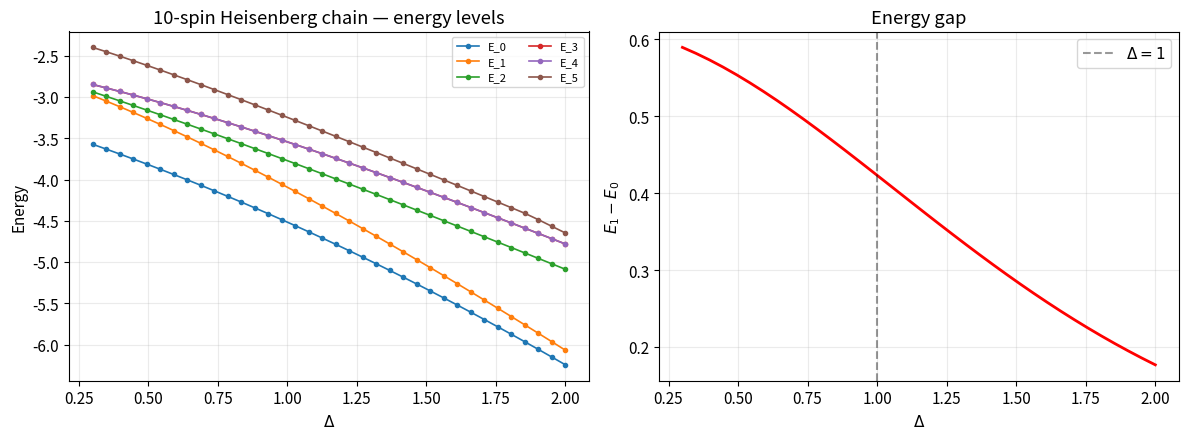
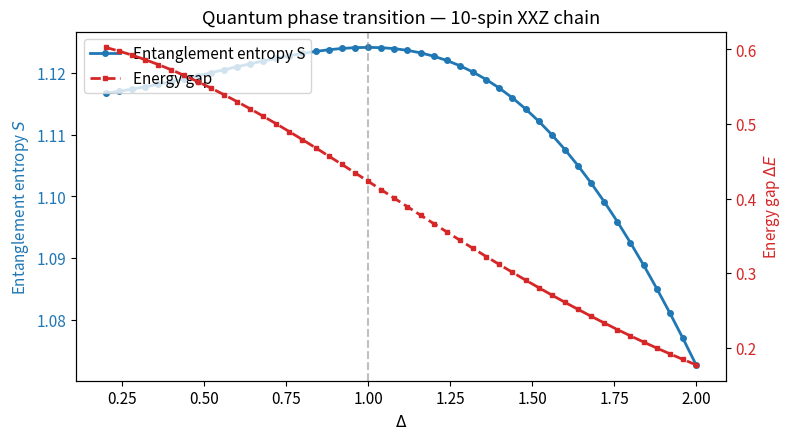
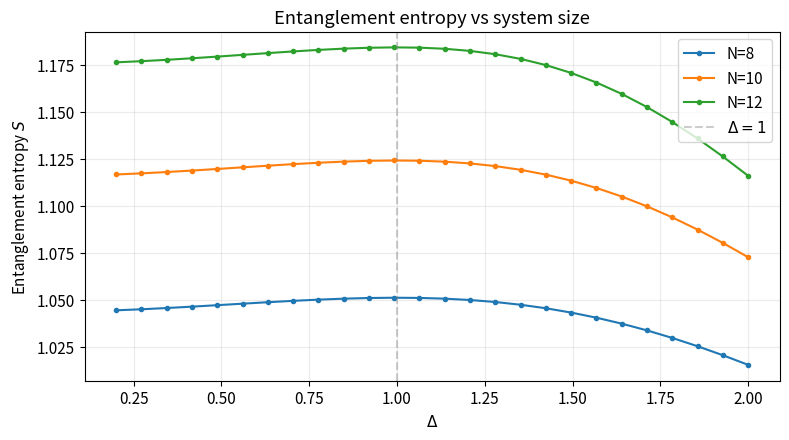

Recreate these plots in Python, in order.
import numpy as np
from scipy.sparse import lil_matrix
from scipy.sparse.linalg import eigsh
import matplotlib.pyplot as plt
from matplotlib import rcParams

rcParams.update({'font.size': 11, 'figure.dpi': 120})


def generate_sz0_basis(N):
    basis = []
    for state in range(1 << N):
        if bin(state).count('1') == N // 2:
            basis.append(state)
    return np.array(basis)


def build_hamiltonian(N, J, Delta, pbc=True):
    basis = generate_sz0_basis(N)
    dim = len(basis)
    state_to_idx = {s: i for i, s in enumerate(basis)}

    H = lil_matrix((dim, dim))

    for idx, state in enumerate(basis):
        diag = 0.0
        for i in range(N):
            j = (i + 1) % N if pbc else i + 1
            if j >= N:
                continue
            si = (state >> i) & 1
            sj = (state >> j) & 1
            diag += 1.0 if si == sj else -1.0
        H[idx, idx] = J * Delta * diag / 4.0

        for i in range(N):
            j = (i + 1) % N if pbc else i + 1
            if j >= N:
                continue
            si = (state >> i) & 1
            sj = (state >> j) & 1
            if si == 1 and sj == 0:
                new_state = state & ~(1 << i)
                new_state |= 1 << j
                H[idx, state_to_idx[new_state]] += J / 2.0
            elif si == 0 and sj == 1:
                new_state = state | (1 << i)
                new_state &= ~(1 << j)
                H[idx, state_to_idx[new_state]] += J / 2.0

    return H.tocsr(), basis


def entanglement_entropy(psi, basis, N, k=None):
    if k is None:
        k = N // 2

    dim_A = 1 << k
    dim_B = 1 << (N - k)
    M = np.zeros((dim_A, dim_B))

    for coeff, state in zip(psi, basis):
        a = state & ((1 << k) - 1)
        b = state >> k
        M[a, b] = coeff

    _, s, _ = np.linalg.svd(M, full_matrices=False)
    s_sq = s[s > 1e-15] ** 2
    s_sq /= s_sq.sum()
    return -np.sum(s_sq * np.log(s_sq))


def compute_spectrum(N, J, Delta, pbc=True, k=5):
    H, basis = build_hamiltonian(N, J, Delta, pbc)
    evals, evecs = eigsh(H, k=k, which='SA')
    return evals, evecs, basis


def fig_energy_spectrum(Delta_values, energies_all, N):
    fig, (ax0, ax1) = plt.subplots(1, 2, figsize=(12, 4.5))
    n_states = energies_all.shape[1]
    for level in range(n_states):
        ax0.plot(Delta_values, energies_all[:, level], 'o-', lw=1.2, ms=3,
                 label=f'E_{level}')
    ax0.set_xlabel(r'$\Delta$')
    ax0.set_ylabel('Energy')
    ax0.set_title(f'{N}-spin Heisenberg chain — energy levels')
    ax0.legend(fontsize=8, ncol=2)
    ax0.grid(True, alpha=0.25)

    gap = energies_all[:, 1] - energies_all[:, 0]
    ax1.plot(Delta_values, gap, 'r-', lw=2)
    ax1.axvline(x=1.0, color='k', ls='--', alpha=0.4, label=r'$\Delta=1$')
    ax1.set_xlabel(r'$\Delta$')
    ax1.set_ylabel('$E_1 - E_0$')
    ax1.set_title('Energy gap')
    ax1.legend()
    ax1.grid(True, alpha=0.25)
    fig.tight_layout()
    return fig


def fig_phase_transition(Delta_values, entropies, gaps, N):
    fig, ax1 = plt.subplots(figsize=(8, 4.5))
    ax1.plot(Delta_values, entropies, 'o-', color='tab:blue', lw=2, ms=4,
             label='Entanglement entropy S')
    ax1.set_xlabel(r'$\Delta$')
    ax1.set_ylabel('Entanglement entropy $S$', color='tab:blue')
    ax1.tick_params(axis='y', labelcolor='tab:blue')
    ax1.axvline(x=1.0, color='gray', ls='--', alpha=0.5)

    ax2 = ax1.twinx()
    ax2.plot(Delta_values, gaps, 's--', color='tab:red', lw=2, ms=3,
             label='Energy gap')
    ax2.set_ylabel(r'Energy gap $\Delta E$', color='tab:red')
    ax2.tick_params(axis='y', labelcolor='tab:red')

    lines = ax1.get_lines() + ax2.get_lines()
    labels = [l.get_label() for l in lines]
    ax1.legend(lines, labels, loc='upper left')

    ax1.set_title(f'Quantum phase transition — {N}-spin XXZ chain')
    fig.tight_layout()
    return fig


def fig_size_scaling(sizes, entropies_by_size, Delta_values):
    fig, ax = plt.subplots(figsize=(8, 4.5))
    for i, N in enumerate(sizes):
        ax.plot(Delta_values, entropies_by_size[i], 'o-', lw=1.5, ms=3,
                label=f'N={N}')
    ax.set_xlabel(r'$\Delta$')
    ax.set_ylabel('Entanglement entropy $S$')
    ax.set_title('Entanglement entropy vs system size')
    ax.axvline(x=1.0, color='gray', ls='--', alpha=0.4, label=r'$\Delta=1$')
    ax.legend()
    ax.grid(True, alpha=0.25)
    fig.tight_layout()
    return fig


# ---------------------------------------------------------------------------
#  Main
# ---------------------------------------------------------------------------
def main():
    N = 10
    J = 1.0
    np.random.seed(0)

    # 1.  Energy spectrum vs anisotropy
    print("=== 1. Energy spectrum ===")
    Delta_values = np.linspace(0.3, 2.0, 36)
    n_states = 6
    energies_all = np.zeros((len(Delta_values), n_states))

    for i, Delta in enumerate(Delta_values):
        evals, *_ = compute_spectrum(N, J, Delta, k=n_states)
        energies_all[i] = evals
        if i % 10 == 0:
            print(f"  Δ = {Delta:.2f}   E0 = {evals[0]:.6f}")

    fig_energy_spectrum(Delta_values, energies_all, N)
    plt.savefig('energy_spectrum.png')
    plt.close()
    print("  Saved energy_spectrum.png\n")

    # 2.  Entanglement entropy + gap → phase transition
    print("=== 2. Phase transition scan ===")
    Delta_values_fine = np.linspace(0.2, 2.0, 46)
    entropies, gaps = [], []

    for i, Delta in enumerate(Delta_values_fine):
        evals, evecs, basis = compute_spectrum(N, J, Delta, k=3)
        psi_gs = evecs[:, 0]
        S = entanglement_entropy(psi_gs, basis, N)
        entropies.append(S)
        gaps.append(evals[1] - evals[0])
        if i % 10 == 0:
            print(f"  Δ = {Delta:.2f}   E0 = {evals[0]:.6f}   gap = {gaps[-1]:.4f}   S = {S:.4f}")

    fig_phase_transition(Delta_values_fine, entropies, gaps, N)
    plt.savefig('phase_transition.png')
    plt.close()
    print("  Saved phase_transition.png\n")

    # 3.  System-size scaling (quick version)
    print("=== 3. Size scaling ===")
    sizes = [8, 10, 12]
    Delta_coarse = np.linspace(0.2, 2.0, 26)
    entropies_by_size = []

    for Nc in sizes:
        from math import comb
        print(f"  N = {Nc}  (dim = {comb(Nc, Nc//2)})")
        S_list = []
        for Delta in Delta_coarse:
            evals, evecs, basis = compute_spectrum(Nc, J, Delta, k=2)
            psi_gs = evecs[:, 0]
            S_list.append(entanglement_entropy(psi_gs, basis, Nc))
        entropies_by_size.append(S_list)

    fig_size_scaling(sizes, entropies_by_size, Delta_coarse)
    plt.savefig('size_scaling.png')
    plt.close()
    print("  Saved size_scaling.png\n")

    # 4.  Summary
    print("=" * 50)
    print("Summary")
    print("=" * 50)
    print("The 1D XXZ Heisenberg chain has a quantum phase transition")
    print("at Δ = 1 (the isotropic XXX point):")
    print("  • Δ < 1  : XY phase — gapless, quasi-long-range order")
    print("  • Δ = 1  : XXX point — SU(2) symmetric, gapless (Bethe ansatz)")
    print("  • Δ > 1  : Ising phase — gapped, Néel order")
    print()
    print("The entanglement entropy peaks at the critical point (Δ=1),")
    print("while the energy gap opens for Δ > 1.")
    plt.close('all')


if __name__ == '__main__':
    main()
